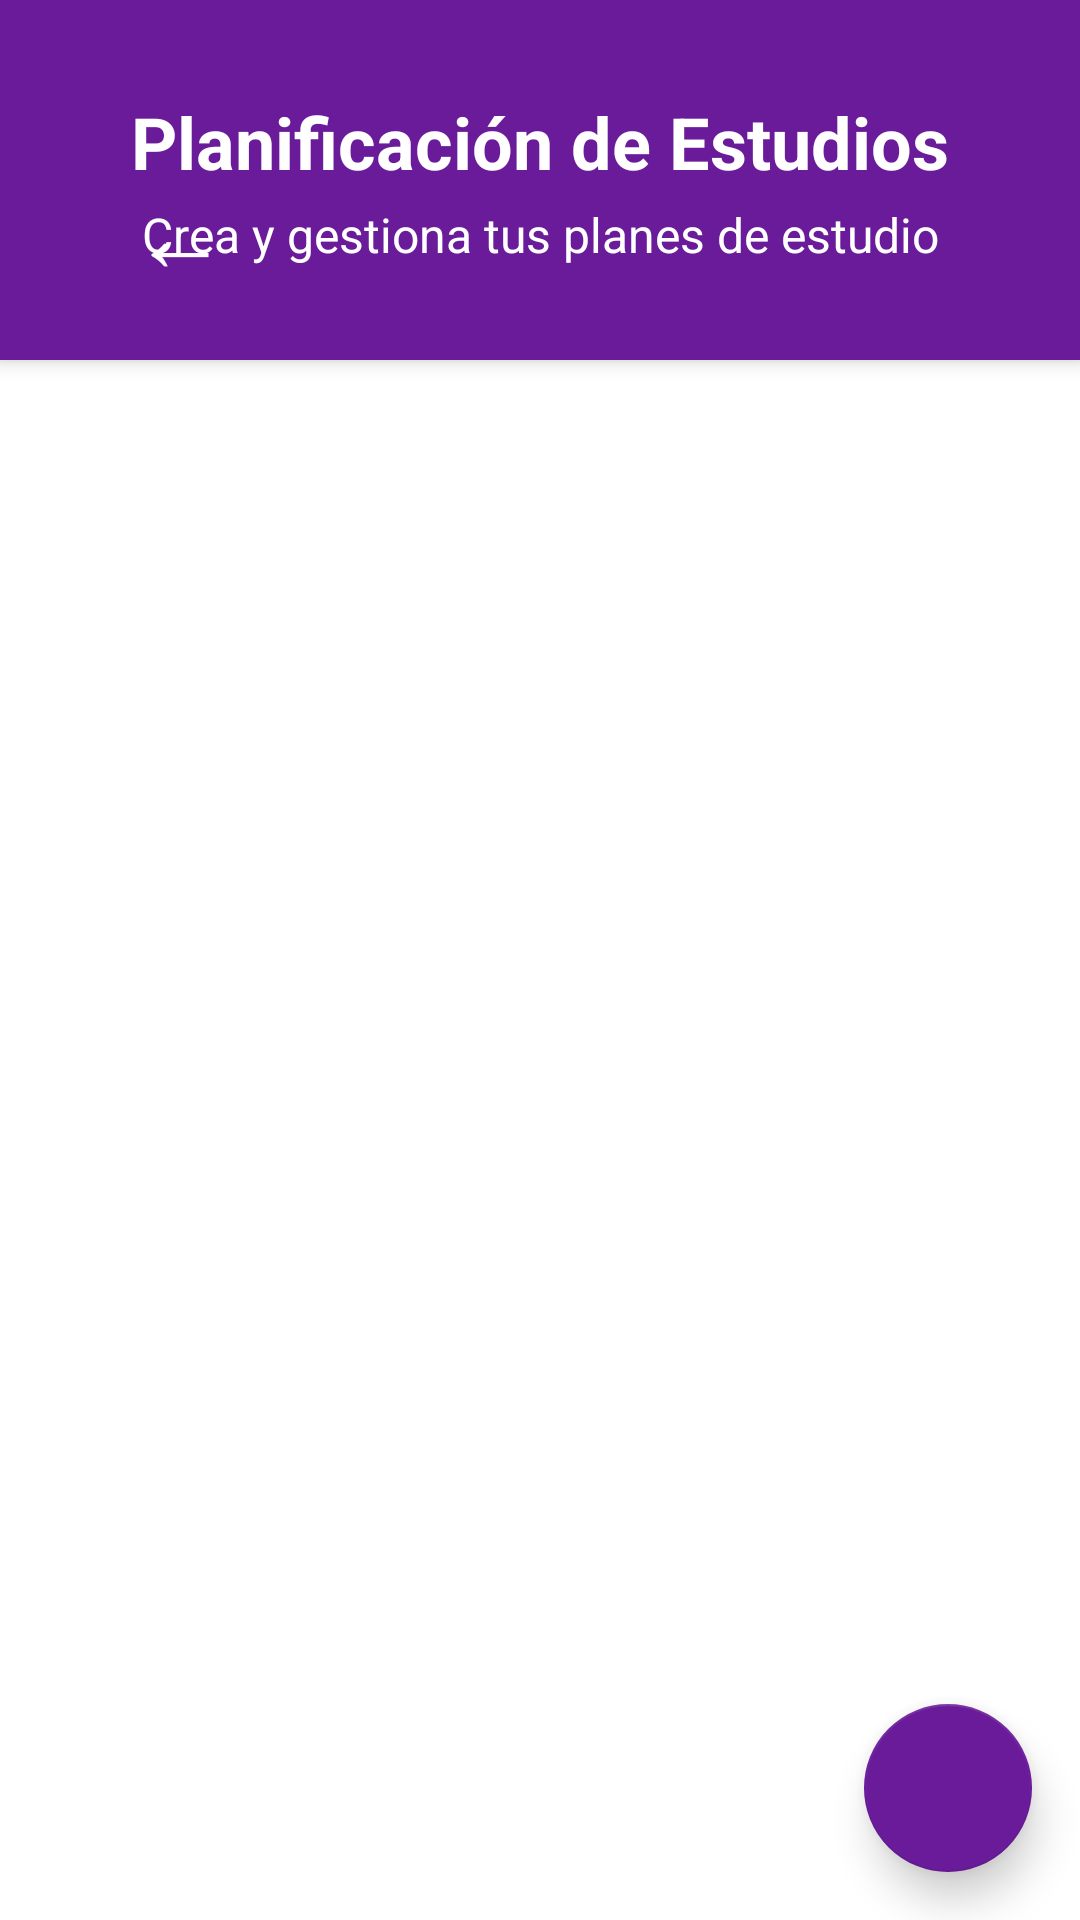

Here is an Android app screen rendered from its layout file. Give the layout XML and the strings, colors and styles it references.
<!-- AndroidManifest.xml: application theme Theme.TutorConnect -->
<!-- res/layout/activity_study_plan_list.xml -->
<?xml version="1.0" encoding="utf-8"?>
<androidx.coordinatorlayout.widget.CoordinatorLayout xmlns:android="http://schemas.android.com/apk/res/android"
    xmlns:app="http://schemas.android.com/apk/res-auto"
    android:layout_width="match_parent"
    android:layout_height="match_parent">

    
    <Button
        android:id="@+id/btnBack"
        android:layout_width="wrap_content"
        android:layout_height="wrap_content"
        android:layout_marginStart="16dp"
        android:layout_marginTop="48dp"
        android:text="←"
        android:textSize="32sp"
        android:textColor="@android:color/white"
        android:background="?attr/selectableItemBackgroundBorderless"
        android:padding="8dp"
        android:layout_gravity="start|top"
        android:elevation="16dp"
        android:translationZ="16dp"/>

    <com.google.android.material.appbar.AppBarLayout
        android:layout_width="match_parent"
        android:layout_height="wrap_content"
        android:background="@color/purple_dark"
        android:fitsSystemWindows="true">

        <LinearLayout
            android:layout_width="match_parent"
            android:layout_height="120dp"
            android:orientation="vertical"
            android:gravity="center"
            android:background="@color/purple_dark"
            android:padding="12dp">

            <TextView
                android:layout_width="match_parent"
                android:layout_height="wrap_content"
                android:text="Planificación de Estudios"
                android:textSize="24sp"
                android:textStyle="bold"
                android:textColor="@android:color/white"
                android:gravity="center"/>

            <TextView
                android:layout_width="match_parent"
                android:layout_height="wrap_content"
                android:text="Crea y gestiona tus planes de estudio"
                android:textSize="16sp"
                android:textColor="@android:color/white"
                android:gravity="center"
                android:layout_marginTop="4dp"/>

        </LinearLayout>

    </com.google.android.material.appbar.AppBarLayout>

    <androidx.constraintlayout.widget.ConstraintLayout
        android:layout_width="match_parent"
        android:layout_height="match_parent"
        android:layout_marginTop="120dp"
        app:layout_behavior="@string/appbar_scrolling_view_behavior">

        <androidx.recyclerview.widget.RecyclerView
            android:id="@+id/recyclerView"
            android:layout_width="match_parent"
            android:layout_height="0dp"
            android:paddingHorizontal="16dp"
            android:paddingTop="8dp"
            android:clipToPadding="false"
            app:layout_constraintTop_toTopOf="parent"
            app:layout_constraintBottom_toBottomOf="parent" />

        <TextView
            android:id="@+id/noPlansText"
            android:layout_width="wrap_content"
            android:layout_height="wrap_content"
            android:layout_gravity="center"
            android:text="No hay planes de estudio"
            android:textSize="16sp"
            android:textColor="@color/purple_dark"
            android:visibility="gone"
            app:layout_constraintTop_toTopOf="parent"
            app:layout_constraintBottom_toBottomOf="parent"
            app:layout_constraintStart_toStartOf="parent"
            app:layout_constraintEnd_toEndOf="parent" />

    </androidx.constraintlayout.widget.ConstraintLayout>

    <com.google.android.material.floatingactionbutton.FloatingActionButton
        android:id="@+id/fabAddPlan"
        android:layout_width="wrap_content"
        android:layout_height="wrap_content"
        android:layout_gravity="bottom|end"
        android:layout_margin="16dp"
        android:contentDescription="Crear nuevo plan"
        app:srcCompat="@drawable/ic_add"
        app:backgroundTint="@color/purple_dark"
        app:elevation="8dp" />

</androidx.coordinatorlayout.widget.CoordinatorLayout>
<!-- resources referenced by this layout -->
<resources>
  <color name="purple_dark">#6A1B9A</color>
  <style name="Theme.TutorConnect" parent="Theme.MaterialComponents.Light.NoActionBar">
          
          <item name="colorPrimary">#6A1B9A</item>
          <item name="colorPrimaryVariant">#4A148C</item>
          <item name="colorOnPrimary">@color/white</item>
          
          <item name="colorSecondary">#9C27B0</item>
          <item name="colorSecondaryVariant">#7B1FA2</item>
          <item name="colorOnSecondary">@color/white</item>
          
          <item name="android:statusBarColor">?attr/colorPrimaryVariant</item>
      </style>
  <color name="white">#FFFFFFFF</color>
</resources>
